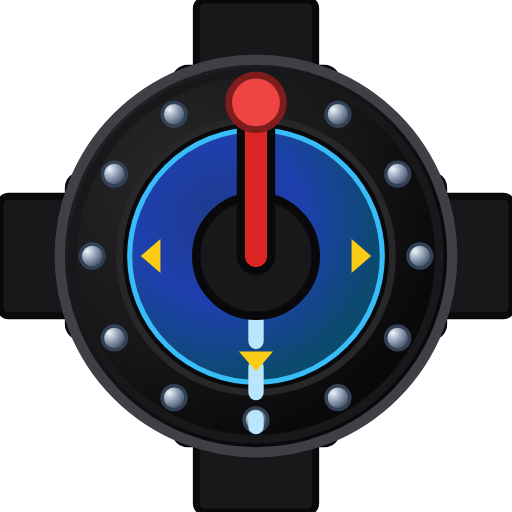
t = 0.00 s
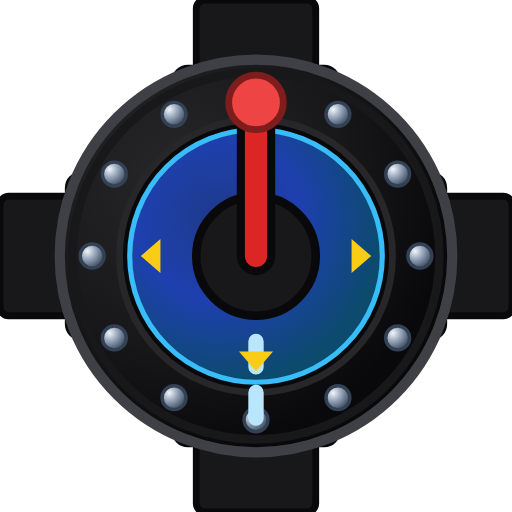
t = 0.20 s
t = 0.40 s: frame unchanged from t = 0.00 s, image omitted
t = 0.60 s: frame unchanged from t = 0.20 s, image omitted

The animated SVG that drew these frames (rendered in a browser with its animation timeline set to each time). Animation: 1 SMIL element (animate=1); one cycle of 0.80 s, repeats indefinitely.

<svg xmlns="http://www.w3.org/2000/svg" viewBox="0 0 60 60" width="60" height="60">
  <defs>
    <linearGradient id="metalRingGrad" x1="0%" y1="0%" x2="100%" y2="100%">
      <stop offset="0%" stop-color="#FFFFFF" />
      <stop offset="40%" stop-color="#E2E8F0" />
      <stop offset="80%" stop-color="#CBD5E1" />
      <stop offset="100%" stop-color="#94A3B8" />
    </linearGradient>
    <linearGradient id="filterVesselGrad" x1="0%" y1="0%" x2="100%" y2="0%">
      <stop offset="0%" stop-color="#0369A1" />
      <stop offset="25%" stop-color="#38BDF8" />
      <stop offset="50%" stop-color="#0284C7" />
      <stop offset="85%" stop-color="#0369A1" />
      <stop offset="100%" stop-color="#075985" />
    </linearGradient>
    <linearGradient id="specularSheen" x1="0%" y1="0%" x2="100%" y2="0%">
      <stop offset="0%" stop-color="#FFFFFF" stop-opacity="0.35" />
      <stop offset="30%" stop-color="#FFFFFF" stop-opacity="0.1" />
      <stop offset="100%" stop-color="#FFFFFF" stop-opacity="0" />
    </linearGradient>
    <linearGradient id="sandMediaGrad" x1="0%" y1="0%" x2="0%" y2="100%">
      <stop offset="0%" stop-color="#FDE68A" />
      <stop offset="40%" stop-color="#D97706" />
      <stop offset="100%" stop-color="#92400E" />
    </linearGradient>
    <linearGradient id="carbonMediaGrad" x1="0%" y1="0%" x2="0%" y2="100%">
      <stop offset="0%" stop-color="#64748B" />
      <stop offset="30%" stop-color="#334155" />
      <stop offset="100%" stop-color="#0F172A" />
    </linearGradient>
    <linearGradient id="resinMediaGrad" x1="0%" y1="0%" x2="0%" y2="100%">
      <stop offset="0%" stop-color="#FCD34D" />
      <stop offset="45%" stop-color="#F59E0B" />
      <stop offset="100%" stop-color="#B45309" />
    </linearGradient>
    <radialGradient id="mpvCasingGrad" cx="30%" cy="30%" r="70%">
      <stop offset="0%" stop-color="#27272A" />
      <stop offset="60%" stop-color="#18181B" />
      <stop offset="100%" stop-color="#09090B" />
    </radialGradient>
    <radialGradient id="mpvDialGrad" cx="35%" cy="35%" r="65%">
      <stop offset="0%" stop-color="#1E3A8A" />
      <stop offset="50%" stop-color="#1E40AF" />
      <stop offset="100%" stop-color="#0C4A6E" />
    </radialGradient>
    <radialGradient id="mpvBoltGrad" cx="30%" cy="30%" r="70%">
      <stop offset="0%" stop-color="#F1F5F9" />
      <stop offset="50%" stop-color="#94A3B8" />
      <stop offset="100%" stop-color="#475569" />
    </radialGradient>
  </defs>

  <g transform="translate(0, 0)">
    <!-- 4 Threaded Pipe Union Nozzles -->
    <!-- Top Nozzle -->
    <rect x="23" y="0" width="14" height="10" rx="1" fill="#18181B" stroke="#09090B" stroke-width="0.8" />
    <rect x="20.5" y="8" width="19" height="5" rx="1.5" fill="#27272A" stroke="#09090B" stroke-width="0.8" />

    <!-- Bottom Nozzle -->
    <g transform="rotate(180 30 30)">
      <rect x="23" y="0" width="14" height="10" rx="1" fill="#18181B" stroke="#09090B" stroke-width="0.8" />
      <rect x="20.5" y="8" width="19" height="5" rx="1.5" fill="#27272A" stroke="#09090B" stroke-width="0.8" />
    </g>

    <!-- Left Nozzle -->
    <g transform="rotate(270 30 30)">
      <rect x="23" y="0" width="14" height="10" rx="1" fill="#18181B" stroke="#09090B" stroke-width="0.8" />
      <rect x="20.5" y="8" width="19" height="5" rx="1.5" fill="#27272A" stroke="#09090B" stroke-width="0.8" />
    </g>

    <!-- Right Nozzle -->
    <g transform="rotate(90 30 30)">
      <rect x="23" y="0" width="14" height="10" rx="1" fill="#18181B" stroke="#09090B" stroke-width="0.8" />
      <rect x="20.5" y="8" width="19" height="5" rx="1.5" fill="#27272A" stroke="#09090B" stroke-width="0.8" />
    </g>

    <!-- Main Outer Casing Flange Body -->
    <circle cx="30" cy="30" r="23" fill="url(#mpvCasingGrad)" stroke="#3F3F46" stroke-width="1.2" />
    <circle cx="30" cy="30" r="21.5" fill="none" stroke="#18181B" stroke-width="1" />

    <!-- 12 Flange Perimeter Hex Bolts -->
    <circle cx="49.2" cy="30.0" r="1.4" fill="url(#mpvBoltGrad)" stroke="#334155" stroke-width="0.4" />
    <circle cx="46.6" cy="39.6" r="1.4" fill="url(#mpvBoltGrad)" stroke="#334155" stroke-width="0.4" />
    <circle cx="39.6" cy="46.6" r="1.4" fill="url(#mpvBoltGrad)" stroke="#334155" stroke-width="0.4" />
    <circle cx="30.0" cy="49.2" r="1.4" fill="url(#mpvBoltGrad)" stroke="#334155" stroke-width="0.4" />
    <circle cx="20.4" cy="46.6" r="1.4" fill="url(#mpvBoltGrad)" stroke="#334155" stroke-width="0.4" />
    <circle cx="13.4" cy="39.6" r="1.4" fill="url(#mpvBoltGrad)" stroke="#334155" stroke-width="0.4" />
    <circle cx="10.8" cy="30.0" r="1.4" fill="url(#mpvBoltGrad)" stroke="#334155" stroke-width="0.4" />
    <circle cx="13.4" cy="20.4" r="1.4" fill="url(#mpvBoltGrad)" stroke="#334155" stroke-width="0.4" />
    <circle cx="20.4" cy="13.4" r="1.4" fill="url(#mpvBoltGrad)" stroke="#334155" stroke-width="0.4" />
    <circle cx="30.0" cy="10.8" r="1.4" fill="url(#mpvBoltGrad)" stroke="#334155" stroke-width="0.4" />
    <circle cx="39.6" cy="13.4" r="1.4" fill="url(#mpvBoltGrad)" stroke="#334155" stroke-width="0.4" />
    <circle cx="46.6" cy="20.4" r="1.4" fill="url(#mpvBoltGrad)" stroke="#334155" stroke-width="0.4" />

    <!-- Inner Bezel Ring -->
    <circle cx="30" cy="30" r="16" fill="#09090B" stroke="#27272A" stroke-width="0.8" />

    <!-- Blue Dial Plate Face -->
    <circle cx="30" cy="30" r="14.8" fill="url(#mpvDialGrad)" stroke="#38BDF8" stroke-width="0.6" />

    
    <!-- Mode Active Fluid Stream -->
    <path d="M 30 10 L 30 23 M 30 37 L 30 50" stroke="#BAE6FD" stroke-width="1.8" stroke-linecap="round" stroke-dasharray="3 3">
      <animate attributeName="stroke-dashoffset" from="12" to="0" dur="0.8s" repeatCount="indefinite" />
    </path>

    <!-- 4 Dial Cycle Step Markings -->
    <polygon points="30,16.5 28,18.8 32,18.8" fill="#FACC15" />
    <polygon points="43.5,30 41.2,28 41.2,32" fill="#FACC15" />
    <polygon points="30,43.5 28,41.2 32,41.2" fill="#FACC15" />
    <polygon points="16.5,30 18.8,28 18.8,32" fill="#FACC15" />

    <!-- Central Rotor Boss -->
    <circle cx="30" cy="30" r="7" fill="#18181B" stroke="#09090B" stroke-width="1" />

    <!-- Rotary Selector Handle Lever -->
    <g transform="rotate(0 30 30)">
      <line x1="30" y1="30" x2="30" y2="12" stroke="#09090B" stroke-width="4.5" stroke-linecap="round" />
      <line x1="30" y1="30" x2="30" y2="13" stroke="#DC2626" stroke-width="2.6" stroke-linecap="round" />
      <circle cx="30" cy="12" r="3.2" fill="#EF4444" stroke="#7F1D1D" stroke-width="0.8" />
    </g>
  </g>
</svg>
